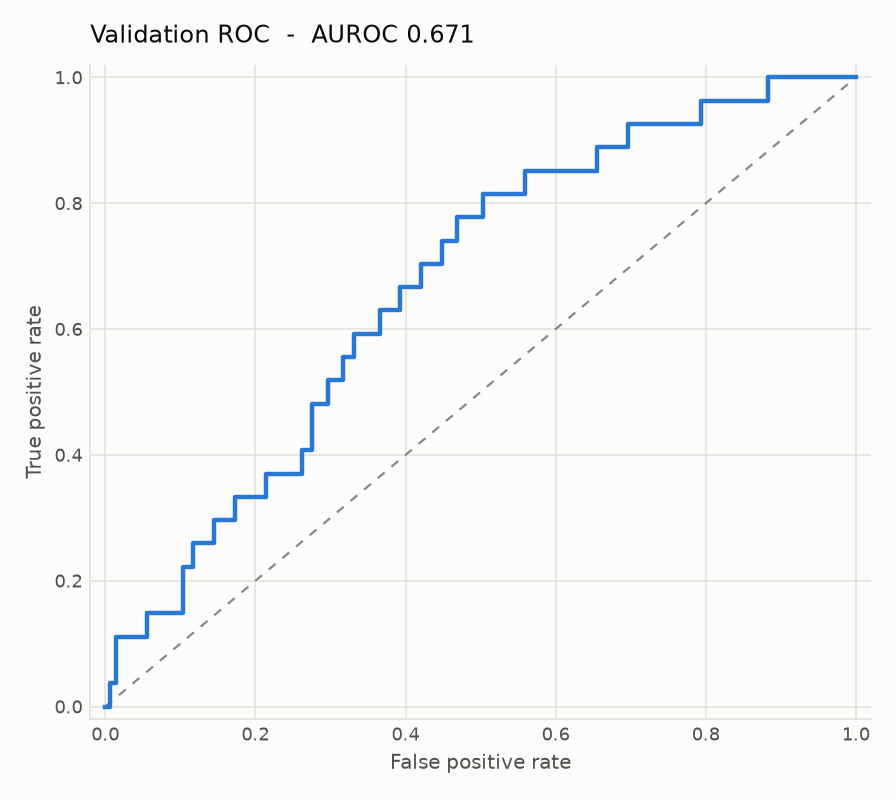

Values plotted in this chart, from the file beside it:
false_positive_rate, true_positive_rate
0.0, 0.0
0.006897, 0.0
0.006897, 0.03704
0.01379, 0.03704
0.01379, 0.07407
0.01379, 0.1111
0.02069, 0.1111
0.02759, 0.1111
0.03448, 0.1111
0.04138, 0.1111
0.04828, 0.1111
0.05517, 0.1111
0.05517, 0.1481
0.06207, 0.1481
0.06897, 0.1481
0.07586, 0.1481
0.08276, 0.1481
0.08966, 0.1481
0.09655, 0.1481
0.1034, 0.1481
0.1034, 0.1852
0.1034, 0.2222
0.1103, 0.2222
0.1172, 0.2222
0.1172, 0.2593
0.1241, 0.2593
0.131, 0.2593
0.1379, 0.2593
0.1448, 0.2593
0.1448, 0.2963
0.1517, 0.2963
0.1586, 0.2963
0.1655, 0.2963
0.1724, 0.2963
0.1724, 0.3333
0.1793, 0.3333
0.1862, 0.3333
0.1931, 0.3333
0.2, 0.3333
0.2069, 0.3333
0.2138, 0.3333
0.2138, 0.3704
0.2207, 0.3704
0.2276, 0.3704
0.2345, 0.3704
0.2414, 0.3704
0.2483, 0.3704
0.2552, 0.3704
0.2621, 0.3704
0.2621, 0.4074
0.269, 0.4074
0.2759, 0.4074
0.2759, 0.4444
0.2759, 0.4815
0.2828, 0.4815
0.2897, 0.4815
0.2966, 0.4815
0.2966, 0.5185
0.3034, 0.5185
0.3103, 0.5185
... 113 more rows
